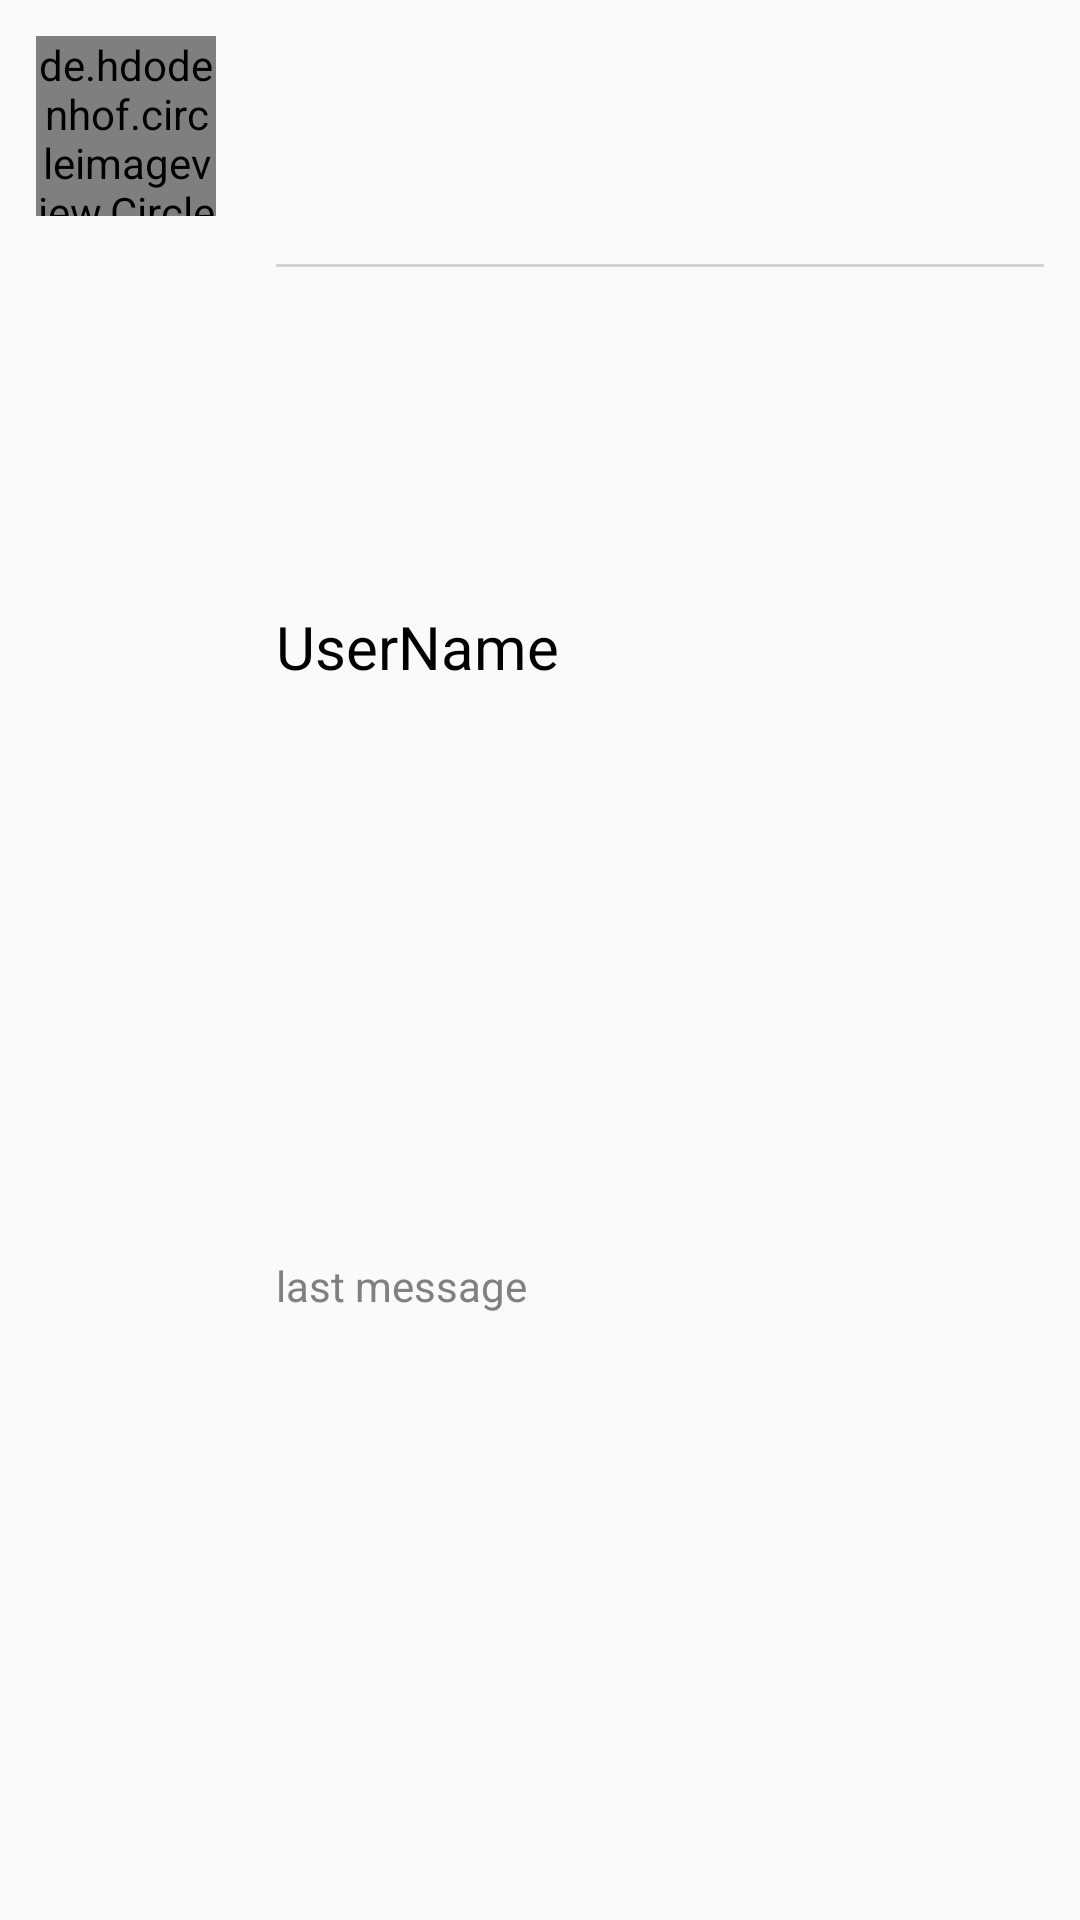

Write the Android layout XML for this screen, with the resource values it uses.
<!-- AndroidManifest.xml: application theme Theme.LetsChat -->
<!-- res/layout/user_chat_profile.xml -->
<?xml version="1.0" encoding="utf-8"?>
<androidx.constraintlayout.widget.ConstraintLayout xmlns:android="http://schemas.android.com/apk/res/android"
    xmlns:app="http://schemas.android.com/apk/res-auto"
    xmlns:tools="http://schemas.android.com/tools"
    android:layout_width="match_parent"
    android:layout_height="wrap_content"
    android:padding="12dp"
    android:orientation="horizontal">

    <de.hdodenhof.circleimageview.CircleImageView
        android:id="@+id/chat_profile_image"
        android:layout_width="60dp"
        android:layout_height="60dp"

        android:src="@drawable/profile"
        app:layout_constraintStart_toStartOf="parent"
        app:layout_constraintTop_toTopOf="parent" />

    <TextView
        android:id="@+id/user_name"
        android:layout_width="wrap_content"
        android:layout_height="wrap_content"
        android:layout_marginStart="20dp"
        android:text="@string/username"
        android:textColor="@color/black"
        android:textSize="20sp"
        app:layout_constraintBottom_toTopOf="@+id/last_message"
        app:layout_constraintStart_toEndOf="@+id/chat_profile_image"
        app:layout_constraintTop_toTopOf="parent" />

    <TextView
        android:id="@+id/last_message"
        android:layout_width="wrap_content"
        android:layout_height="wrap_content"
        android:layout_marginStart="20dp"
        android:text="@string/last_message"
        android:textColor="@color/gray"
        android:textSize="14sp"
        app:layout_constraintBottom_toBottomOf="parent"
        app:layout_constraintStart_toEndOf="@+id/chat_profile_image"
        app:layout_constraintTop_toBottomOf="@+id/user_name" />


    <View
        android:layout_width="match_parent"
        android:layout_height="1dp"
        android:layout_marginStart="80dp"
        android:layout_marginTop="16dp"
        android:background="@color/light_gray"
        app:layout_constraintEnd_toEndOf="parent"
        app:layout_constraintStart_toStartOf="parent"
        app:layout_constraintTop_toBottomOf="@+id/chat_profile_image" />

</androidx.constraintlayout.widget.ConstraintLayout>
<!-- resources referenced by this layout -->
<resources>
  <color name="black">#FF000000</color>
  <color name="gray">#808080</color>
  <color name="light_gray">#D3D3D3</color>
  <string name="last_message">last message</string>
  <string name="username">UserName</string>
  <style name="Theme.LetsChat" parent="Theme.MaterialComponents.DayNight.Bridge">
          
          <item name="colorPrimary">@color/Blue</item>
          <item name="colorPrimaryVariant">@color/Blue</item>
          <item name="colorOnPrimary">@color/white</item>
          
          <item name="colorSecondary">@color/teal_200</item>
          <item name="colorSecondaryVariant">@color/teal_700</item>
          <item name="colorOnSecondary">@color/black</item>
          
          <item name="android:statusBarColor" tools:targetApi="l">?attr/colorPrimaryVariant</item>
          
      </style>
  <color name="Blue">#4285F4</color>
  <color name="white">#FFFFFFFF</color>
  <color name="teal_200">#FF03DAC5</color>
  <color name="teal_700">#FF018786</color>
</resources>
